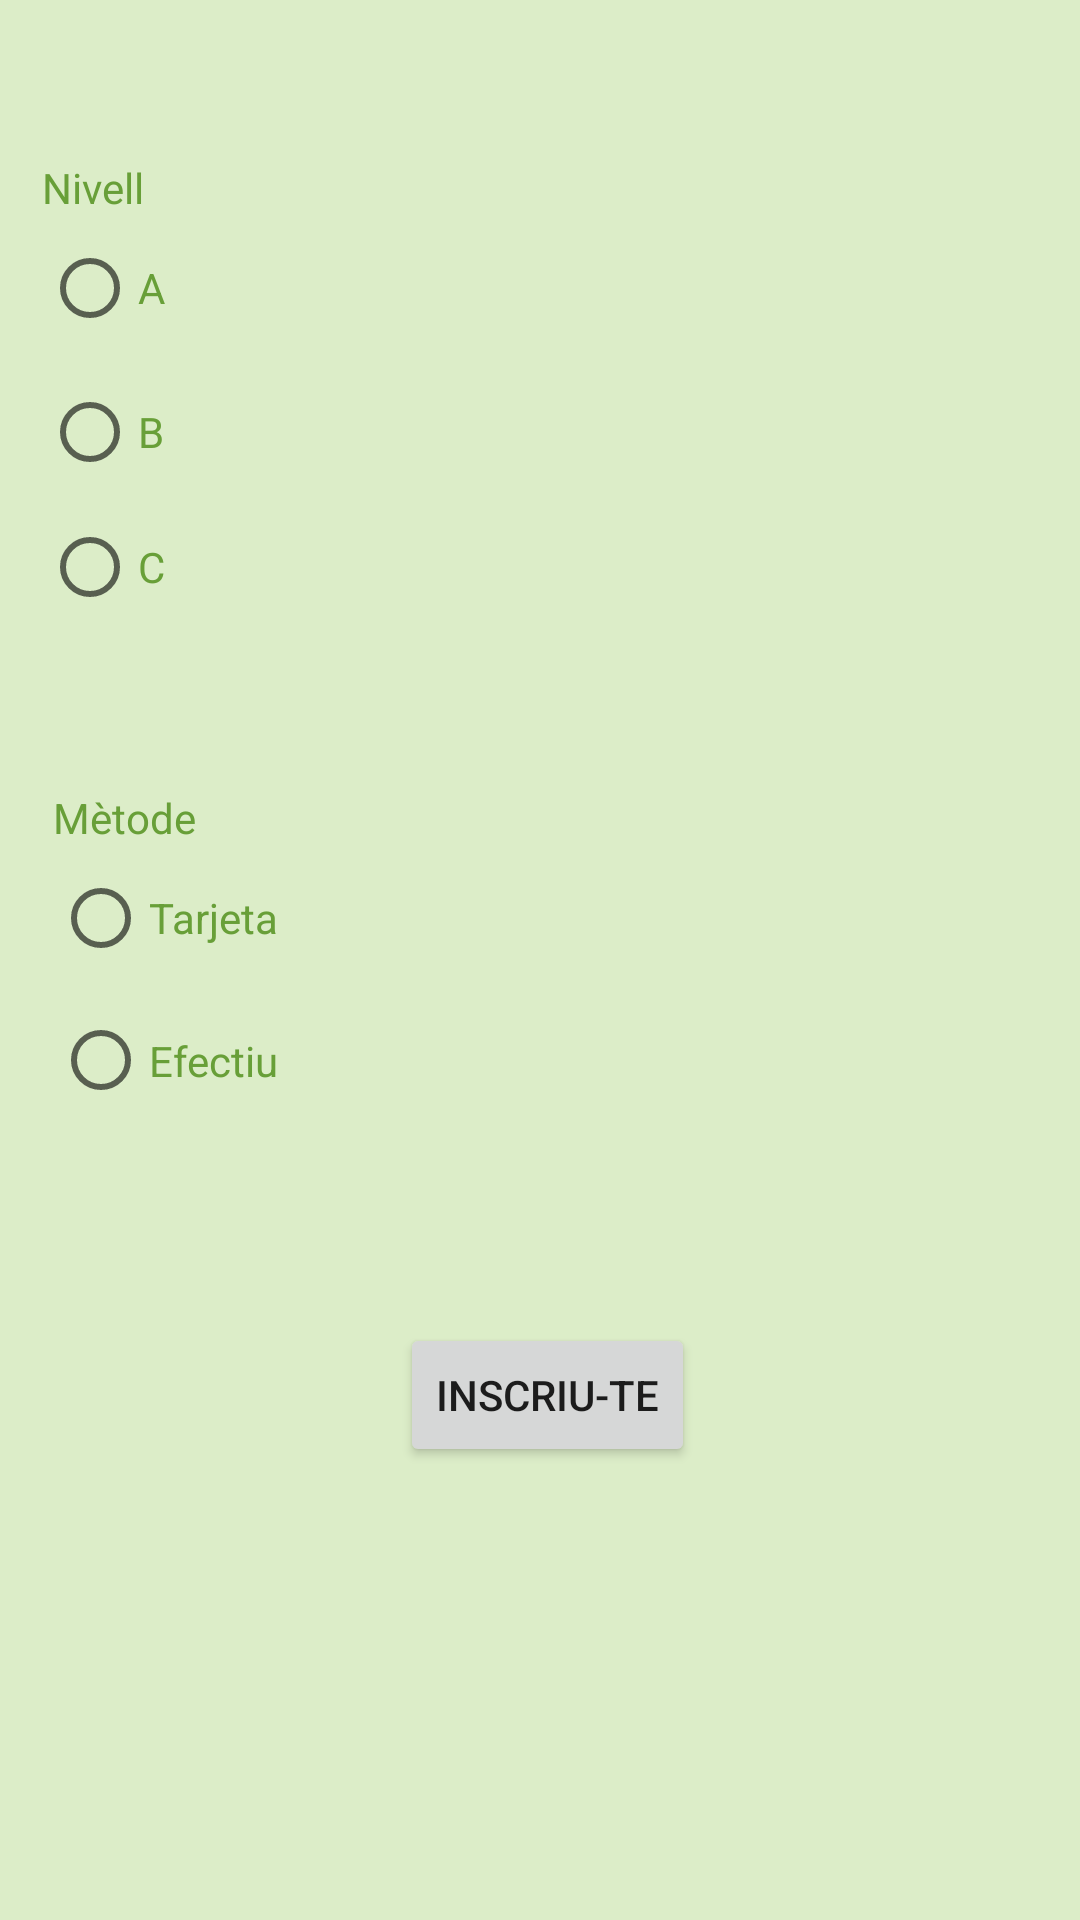

Produce the Android XML layout that renders to this screen, including the resource entries it uses.
<!-- AndroidManifest.xml: application theme Theme.jbaucellsssales -->
<!-- res/layout/activity_inscriure.xml -->
<?xml version="1.0" encoding="utf-8"?>
<androidx.constraintlayout.widget.ConstraintLayout xmlns:android="http://schemas.android.com/apk/res/android"
    xmlns:app="http://schemas.android.com/apk/res-auto"
    xmlns:tools="http://schemas.android.com/tools"
    android:layout_width="match_parent"
    android:layout_height="match_parent"
    android:background="#DCEDC8"
    tools:context=".inscriure">

    <Button
        android:id="@+id/button2"
        android:layout_width="wrap_content"
        android:layout_height="wrap_content"
        android:layout_marginTop="64dp"
        android:text="inscriu-te"
        app:layout_constraintEnd_toEndOf="parent"
        app:layout_constraintHorizontal_bias="0.51"
        app:layout_constraintStart_toStartOf="parent"
        app:layout_constraintTop_toBottomOf="@+id/radioGroup" />

    <RadioGroup
        android:id="@+id/radioGroup"
        android:layout_width="325dp"
        android:layout_height="114dp"
        app:layout_constraintBottom_toBottomOf="parent"
        app:layout_constraintEnd_toEndOf="parent"
        app:layout_constraintStart_toStartOf="parent"
        app:layout_constraintTop_toTopOf="parent">

        <TextView
            android:id="@+id/textView8"
            android:layout_width="match_parent"
            android:layout_height="wrap_content"
            android:text="Mètode"
            android:textColor="#689F38" />

        <RadioButton
            android:id="@+id/radioButton2"
            android:layout_width="match_parent"
            android:layout_height="wrap_content"
            android:text="Tarjeta"
            android:textColor="#689F38" />

        <RadioButton
            android:id="@+id/radioButton"
            android:layout_width="match_parent"
            android:layout_height="wrap_content"
            android:text="Efectiu"
            android:textColor="#689F38" />
    </RadioGroup>

    <RadioGroup
        android:layout_width="332dp"
        android:layout_height="157dp"
        app:layout_constraintBottom_toTopOf="@+id/radioGroup"
        app:layout_constraintEnd_toEndOf="parent"
        app:layout_constraintHorizontal_bias="0.5"
        app:layout_constraintStart_toStartOf="parent"
        app:layout_constraintTop_toTopOf="parent">

        <TextView
            android:id="@+id/textView9"
            android:layout_width="match_parent"
            android:layout_height="wrap_content"
            android:text="Nivell"
            android:textColor="#689F38" />

        <RadioButton
            android:id="@+id/radioButton5"
            android:layout_width="match_parent"
            android:layout_height="wrap_content"
            android:text="A"
            android:textColor="#689F38" />

        <RadioButton
            android:id="@+id/radioButton4"
            android:layout_width="match_parent"
            android:layout_height="wrap_content"
            android:text="B"
            android:textColor="#689F38" />

        <RadioButton
            android:id="@+id/radioButton3"
            android:layout_width="match_parent"
            android:layout_height="wrap_content"
            android:text="C"
            android:textColor="#689F38" />
    </RadioGroup>
</androidx.constraintlayout.widget.ConstraintLayout>
<!-- resources referenced by this layout -->
<resources>
  <style name="Theme.jbaucellsssales" parent="Theme.MaterialComponents.DayNight.DarkActionBar">
          
          <item name="colorPrimary">@color/primary</item>
          <item name="colorPrimaryVariant">@color/primary_dark</item>
          <item name="colorOnPrimary">@color/primary_text</item>
          
          <item name="colorSecondary">@color/secondary_text</item>
          <item name="colorSecondaryVariant">@color/teal_700</item>
          <item name="colorOnSecondary">@color/black</item>
          
          <item name="android:statusBarColor" tools:targetApi="l">?attr/colorPrimaryVariant</item>
          
          <item name="windowActionBar">false</item>
          <item name="windowNoTitle">true</item>
      </style>
  <color name="primary">#8BC34A</color>
  <color name="primary_dark">#689F38</color>
  <color name="primary_text">#212121</color>
  <color name="secondary_text">#757575</color>
  <color name="teal_700">#FF018786</color>
  <color name="black">#FF000000</color>
</resources>
